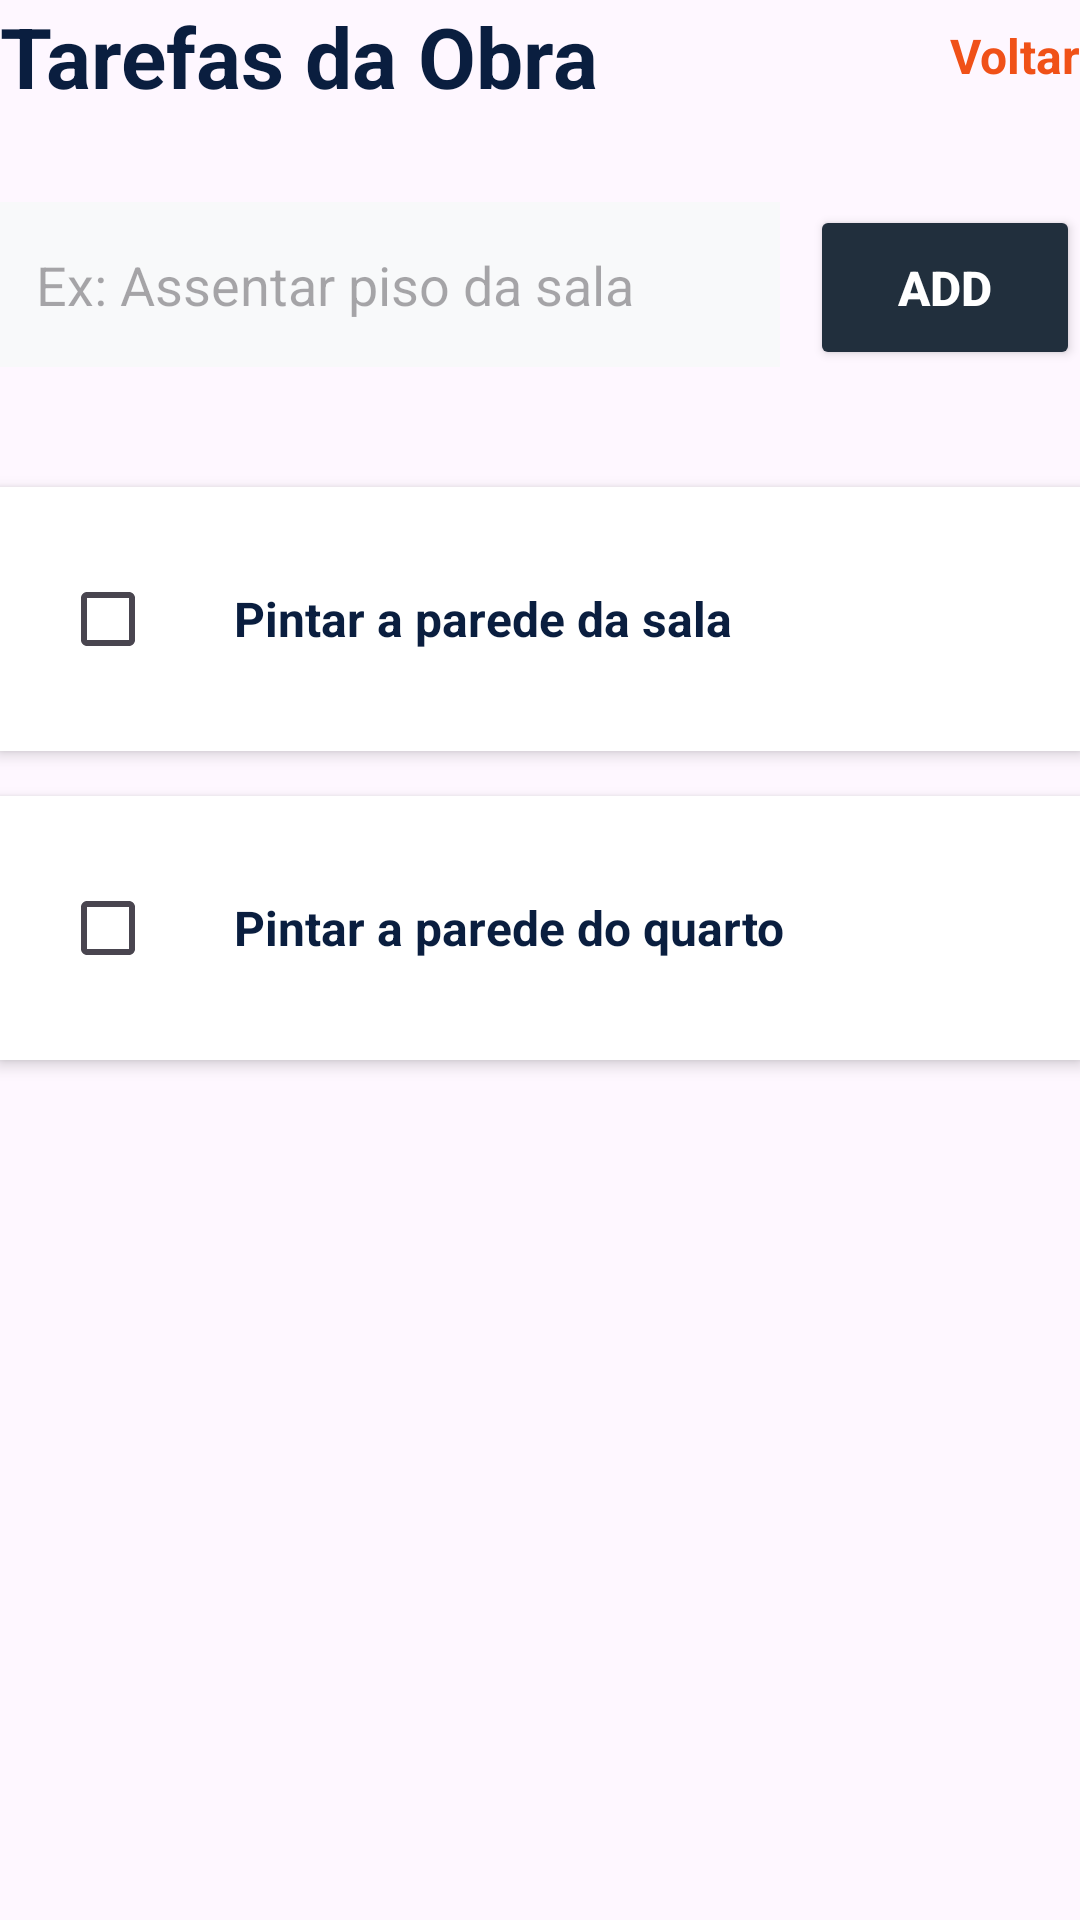

Android layout source for this screen:
<!-- AndroidManifest.xml: application theme Theme.ObraCertaAndroid -->
<!-- res/layout/activity_tarefas.xml -->
<?xml version="1.0" encoding="utf-8"?>
<LinearLayout xmlns:android="http://schemas.android.com/apk/res/android"
    android:id="@+id/main" android:layout_width="match_parent"
    android:layout_height="match_parent"
    android:layout_margin="30dp"
    android:orientation="vertical">

    <LinearLayout
        android:layout_width="match_parent"
        android:layout_height="wrap_content"
        android:orientation="horizontal"
        android:layout_marginBottom="30dp">

        <TextView
            android:id="@+id/tvTituloTarefas"
            android:layout_width="0dp"
            android:layout_height="wrap_content"
            android:layout_weight="1"
            android:text="@string/titulo_tarefas"
            android:textColor="@color/azul_marinho_texto"
            android:textSize="28sp"
            android:textStyle="bold" />

        <TextView
            android:id="@+id/tvVoltarTarefas"
            android:layout_width="wrap_content"
            android:layout_height="wrap_content"
            android:text="@string/btn_voltar"
            android:textColor="@color/laranja_principal"
            android:textSize="16sp"
            android:textStyle="bold"
            android:layout_gravity="center_vertical" />
    </LinearLayout>

    <LinearLayout
        android:layout_width="match_parent"
        android:layout_height="wrap_content"
        android:orientation="horizontal"
        android:layout_marginBottom="40dp">

        <EditText
            android:id="@+id/etNovaTarefa"
            android:layout_width="0dp"
            android:layout_height="55dp"
            android:layout_weight="1"
            android:hint="@string/dica_nova_tarefa"
            android:inputType="text"
            android:background="@color/cinza_fundo_input"
            android:padding="12dp"
            android:layout_marginEnd="10dp"/>

        <Button
            android:id="@+id/btnAdicionarTarefa"
            android:layout_width="90dp"
            android:layout_height="55dp"
            android:text="@string/btn_add"
            android:textColor="@color/white"
            android:textSize="16sp"
            android:textStyle="bold"
            android:backgroundTint="@color/azul_botoes" />
    </LinearLayout>

    <LinearLayout
        android:layout_width="match_parent"
        android:layout_height="wrap_content"
        android:orientation="horizontal"
        android:background="@color/white"
        android:padding="20dp"
        android:elevation="3dp"
        android:layout_marginBottom="15dp"
        android:gravity="center_vertical">

        <CheckBox
            android:id="@+id/cbTarefa1"
            android:layout_width="wrap_content"
            android:layout_height="wrap_content"
            android:layout_marginEnd="10dp"/>

        <TextView
            android:id="@+id/tvTarefa1"
            android:layout_width="0dp"
            android:layout_height="wrap_content"
            android:layout_weight="1"
            android:text="@string/tarefa_exemplo_1"
            android:textColor="@color/azul_marinho_texto"
            android:textSize="16sp"
            android:textStyle="bold" />
    </LinearLayout>

    <LinearLayout
        android:layout_width="match_parent"
        android:layout_height="wrap_content"
        android:orientation="horizontal"
        android:background="@color/white"
        android:padding="20dp"
        android:elevation="3dp"
        android:gravity="center_vertical">

        <CheckBox
            android:id="@+id/cbTarefa2"
            android:layout_width="wrap_content"
            android:layout_height="wrap_content"
            android:layout_marginEnd="10dp"/>

        <TextView
            android:id="@+id/tvTarefa2"
            android:layout_width="0dp"
            android:layout_height="wrap_content"
            android:layout_weight="1"
            android:text="@string/tarefa_exemplo_2"
            android:textColor="@color/azul_marinho_texto"
            android:textSize="16sp"
            android:textStyle="bold" />
    </LinearLayout>
</LinearLayout>
<!-- resources referenced by this layout -->
<resources>
  <color name="azul_botoes">#212F3D</color>
  <color name="azul_marinho_texto">#0A1E3F</color>
  <color name="cinza_fundo_input">#F8F9FA</color>
  <color name="laranja_principal">#F05118</color>
  <color name="white">#FFFFFFFF</color>
  <string name="btn_add">Add</string>
  <string name="btn_voltar">Voltar</string>
  <string name="dica_nova_tarefa">Ex: Assentar piso da sala</string>
  <string name="tarefa_exemplo_1">Pintar a parede da sala</string>
  <string name="tarefa_exemplo_2">Pintar a parede do quarto</string>
  <string name="titulo_tarefas">Tarefas da Obra</string>
  <style name="Theme.ObraCertaAndroid" parent="Base.Theme.ObraCertaAndroid" />
  <style name="Base.Theme.ObraCertaAndroid" parent="Theme.Material3.Light.NoActionBar">
          
          
      </style>
</resources>
